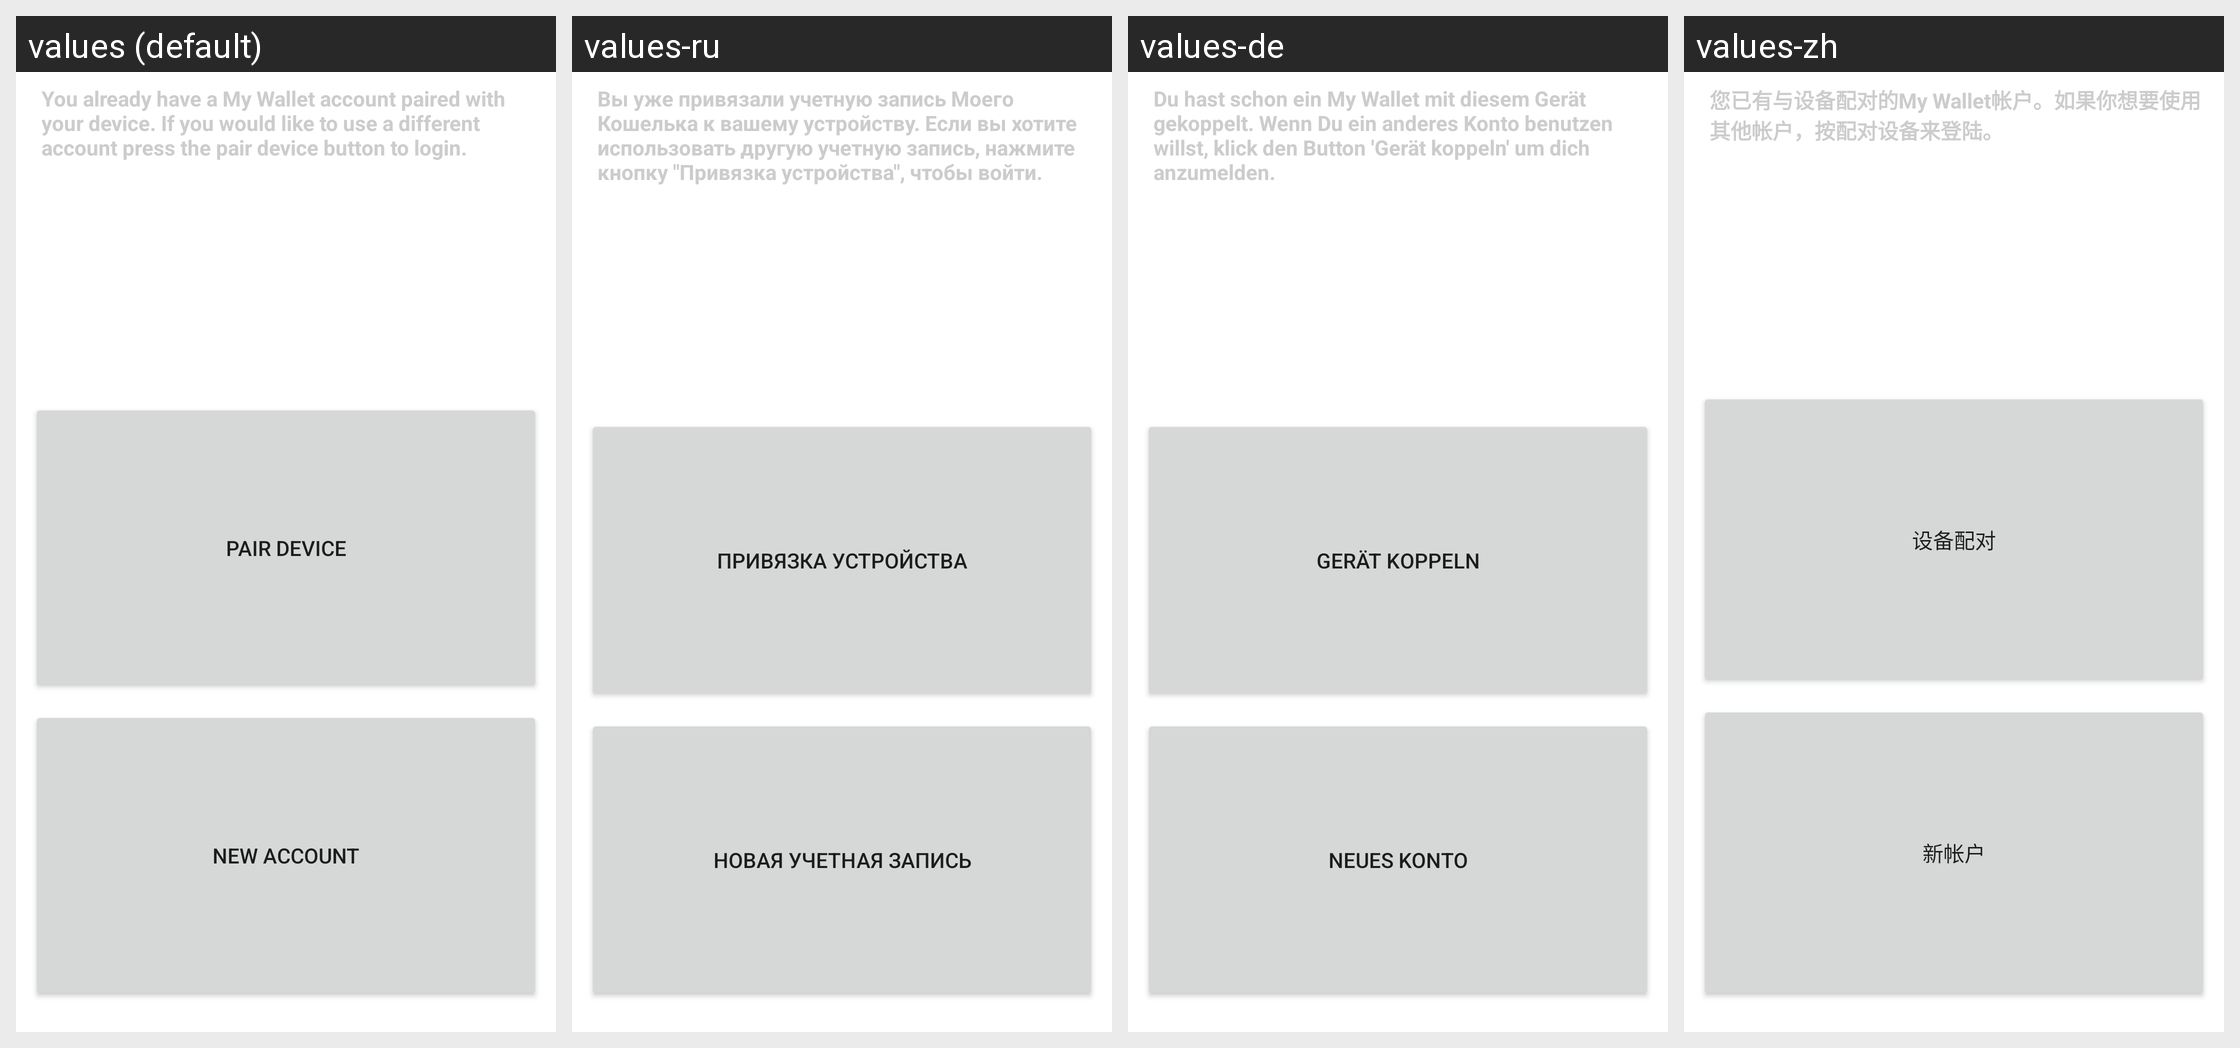

Locale-by-locale string values for the Android screen shown in this grid:
Android screen res/layout/welcome_dialog.xml rendered under 4 locales, left to right: values (default), values-ru, values-de, values-zh. Device: Nexus 5 (rendered at 1080×1920; each locale shown at half size, 540×960, under a caption strip naming it); theme Theme.MaterialComponents.DayNight.NoActionBar.
Strings drawn on this screen, with the default value and each locale's value (text and hints the layout hard-codes, and strings that could not be matched under every locale, appear in the picture but are not listed):

welcome_text_has_account
  values: You already have a My Wallet account paired with your device. If you would like to use a different account press the pair device button to login.
  values-ru: Вы уже привязали учетную запись Моего Кошелька к вашему устройству. Если вы хотите использовать другую учетную запись, нажмите кнопку "Привязка устройства", чтобы войти.
  values-de: Du hast schon ein My Wallet mit diesem Gerät gekoppelt. Wenn Du ein anderes Konto benutzen willst, klick den Button 'Gerät koppeln' um dich anzumelden.
  values-zh: 您已有与设备配对的My Wallet帐户。如果你想要使用其他帐户，按配对设备来登陆。

welcome_pair_device_button
  values: Pair Device
  values-ru: Привязка устройства
  values-de: Gerät koppeln
  values-zh: 设备配对

welcome_new_account_button
  values: New Account
  values-ru: Новая учетная запись
  values-de: Neues Konto
  values-zh: 新帐户
